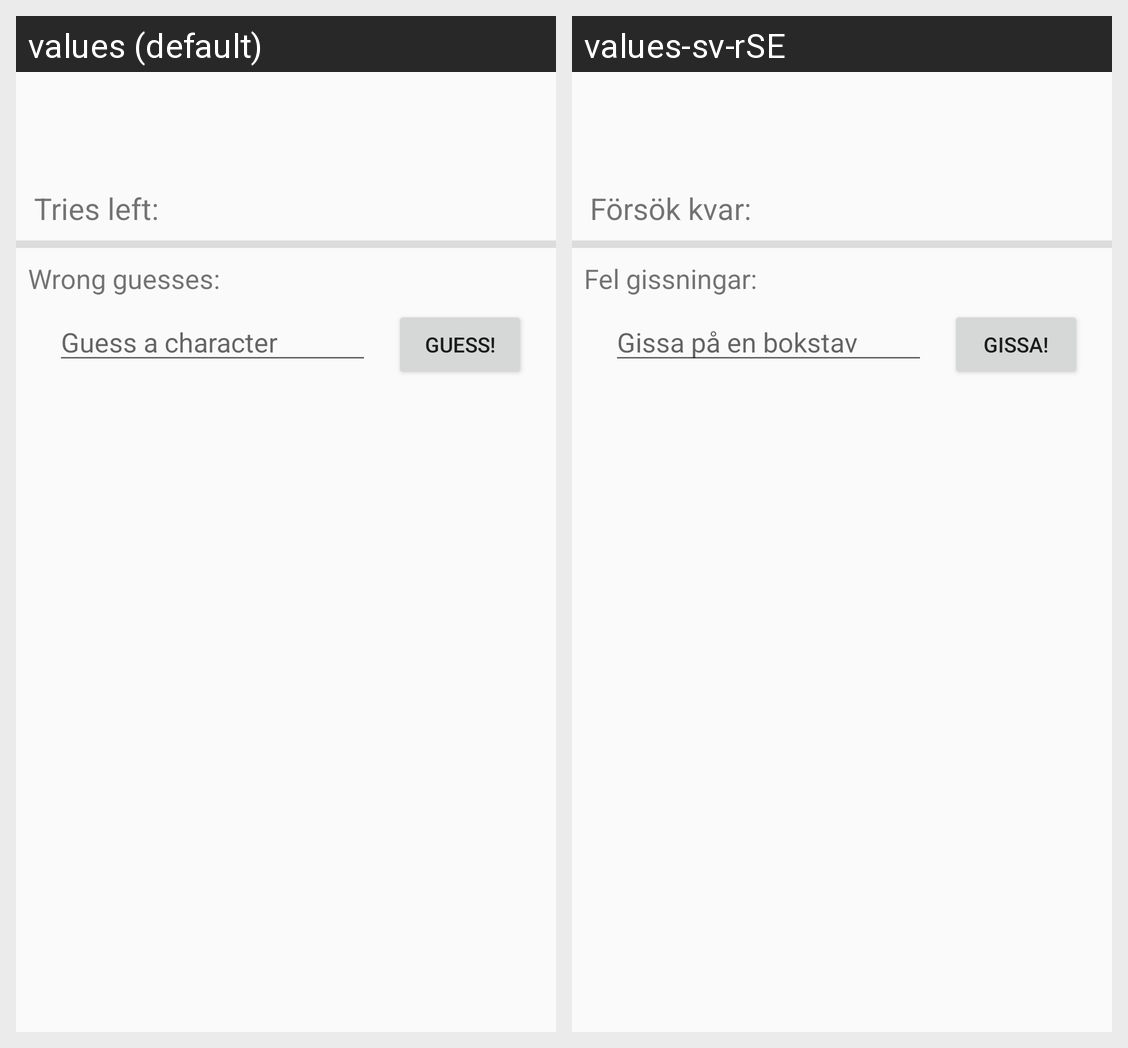

For this localized Android screen grid, give each drawn string resource with its value in every locale shown.
Android screen res/layout/game_fragment.xml rendered under 2 locales, left to right: values (default), values-sv-rSE. Device: Nexus 5 (rendered at 1080×1920; each locale shown at half size, 540×960, under a caption strip naming it); theme AppTheme.
Strings drawn on this screen, with the default value and each locale's value (text and hints the layout hard-codes, and strings that could not be matched under every locale, appear in the picture but are not listed):

tries_left
  values: Tries left:
  values-sv-rSE: Försök kvar:

guess_placeholder
  values: Guess a character
  values-sv-rSE: Gissa på en bokstav

guess
  values: Guess!
  values-sv-rSE: Gissa!

wrong_guesses
  values: Wrong guesses:
  values-sv-rSE: Fel gissningar:
